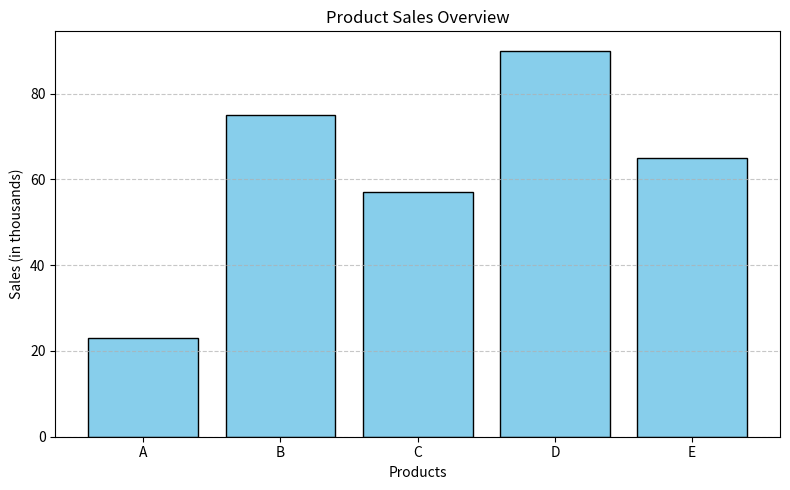

Generate this figure with matplotlib:
# Creating a Simple Bar Plot with Matplotlib
# Description: Create a bar plot using Matplotlib to visualize the number of sales (in thousands) for a set of
# products: 'A', 'B', 'C', 'D', and 'E' with values [23, 75, 57, 90, 65].

import matplotlib.pyplot as plt

products = ['A', 'B', 'C', 'D', 'E']
sales = [23, 75, 57, 90, 65]  # in thousands


plt.figure(figsize=(8, 5))
plt.bar(products, sales, color='skyblue', edgecolor='black')


plt.xlabel('Products')
plt.ylabel('Sales (in thousands)')
plt.title('Product Sales Overview')
plt.grid(axis='y', linestyle='--', alpha=0.7)

plt.tight_layout()
plt.show()
